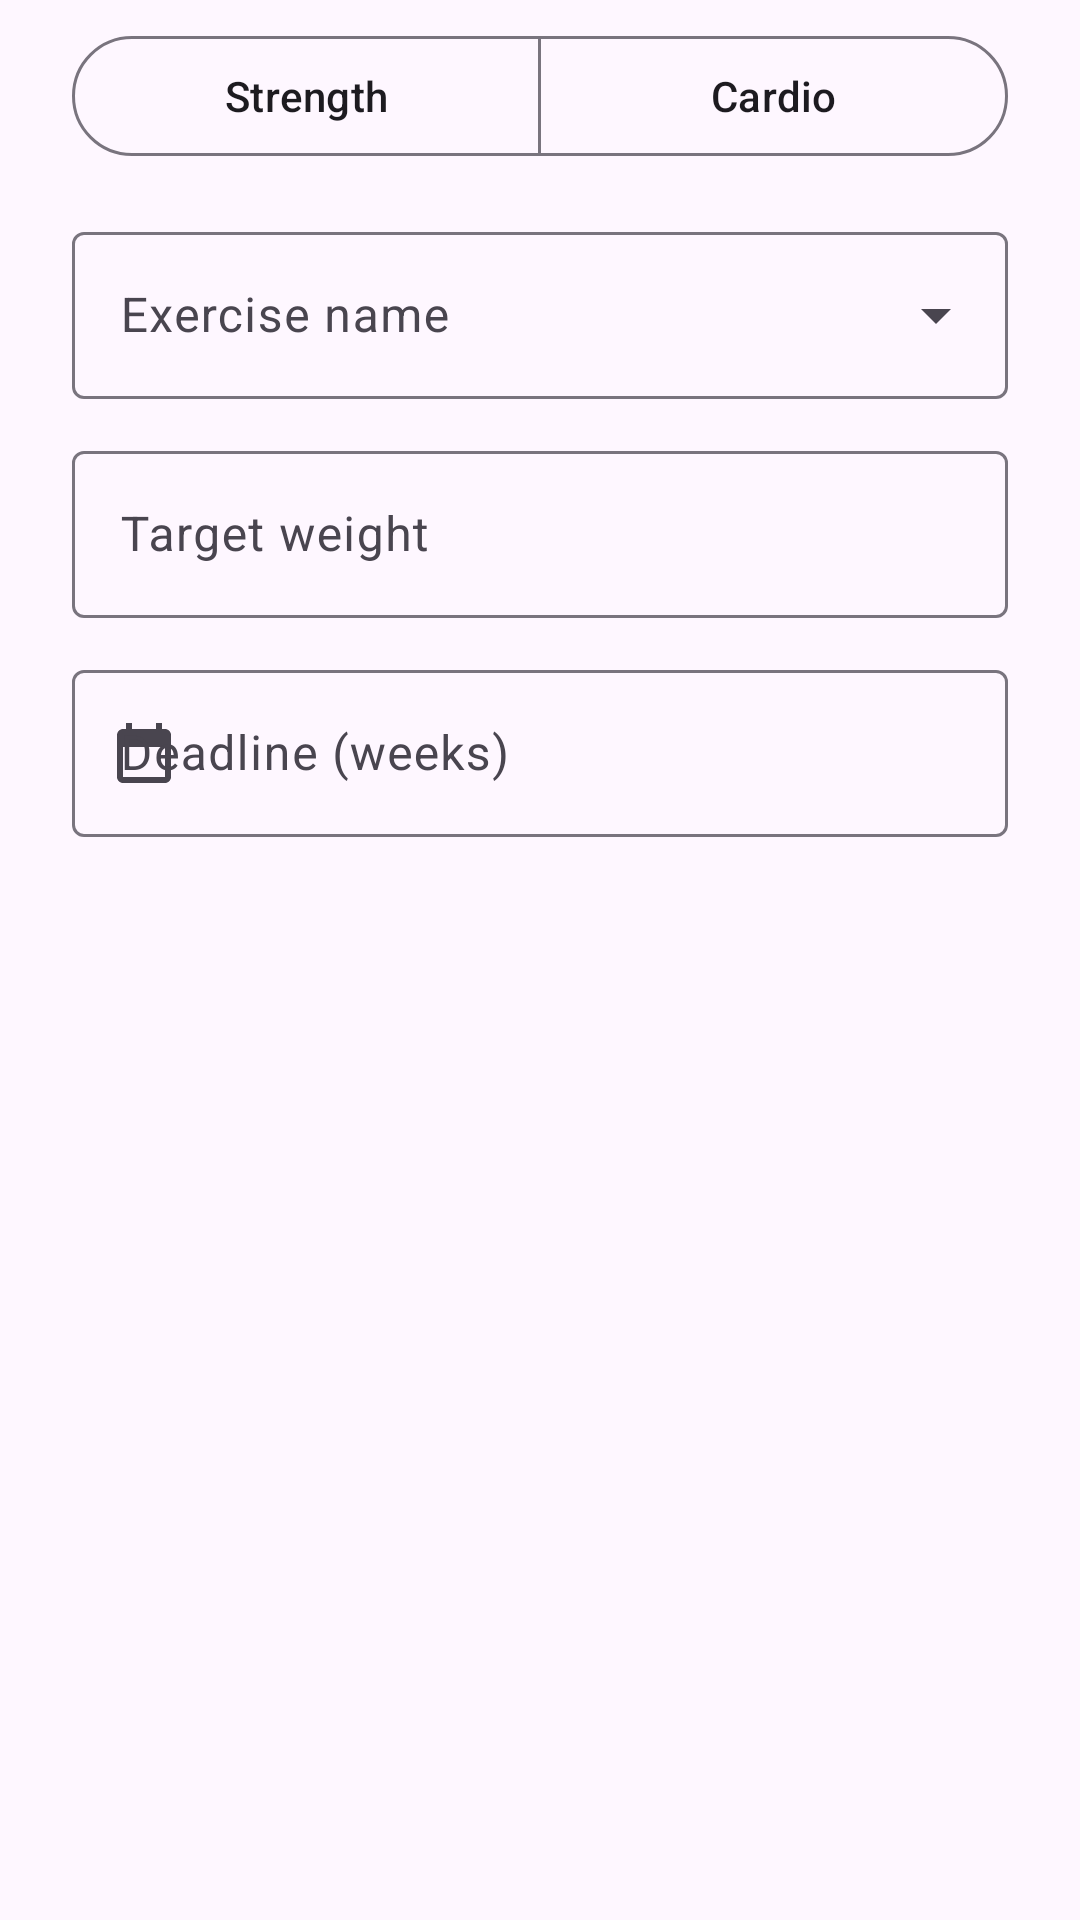

Android layout source for this screen:
<!-- AndroidManifest.xml: application theme Theme.GymTracker -->
<!-- res/layout/dialog_goal.xml -->
<?xml version="1.0" encoding="utf-8"?>
<ScrollView xmlns:android="http://schemas.android.com/apk/res/android"
    xmlns:app="http://schemas.android.com/apk/res-auto"
    android:layout_width="match_parent"
    android:layout_height="wrap_content">

    <LinearLayout
        android:layout_width="match_parent"
        android:layout_height="wrap_content"
        android:orientation="vertical"
        android:paddingStart="24dp"
        android:paddingTop="8dp"
        android:paddingEnd="24dp">

        
        <com.google.android.material.button.MaterialButtonToggleGroup
            android:id="@+id/toggle_goal_kind"
            android:layout_width="match_parent"
            android:layout_height="wrap_content"
            app:selectionRequired="true"
            app:singleSelection="true">

            <com.google.android.material.button.MaterialButton
                android:id="@+id/button_kind_strength"
                style="@style/Widget.Material3.Button.OutlinedButton"
                android:layout_width="0dp"
                android:layout_height="wrap_content"
                android:layout_weight="1"
                android:text="@string/goal_kind_strength"
                app:icon="@drawable/ic_dumbbell" />

            <com.google.android.material.button.MaterialButton
                android:id="@+id/button_kind_cardio"
                style="@style/Widget.Material3.Button.OutlinedButton"
                android:layout_width="0dp"
                android:layout_height="wrap_content"
                android:layout_weight="1"
                android:text="@string/goal_kind_cardio"
                app:icon="@drawable/ic_run" />

        </com.google.android.material.button.MaterialButtonToggleGroup>

        
        <LinearLayout
            android:id="@+id/section_strength"
            android:layout_width="match_parent"
            android:layout_height="wrap_content"
            android:layout_marginTop="16dp"
            android:orientation="vertical">

            
            <com.google.android.material.textfield.TextInputLayout
                android:id="@+id/layout_goal_exercise"
                style="@style/Widget.Material3.TextInputLayout.OutlinedBox.ExposedDropdownMenu"
                android:layout_width="match_parent"
                android:layout_height="wrap_content"
                android:hint="@string/hint_exercise_name">

                <com.google.android.material.textfield.MaterialAutoCompleteTextView
                    android:id="@+id/input_goal_exercise"
                    android:layout_width="match_parent"
                    android:layout_height="wrap_content"
                    android:completionThreshold="1"
                    android:inputType="textCapSentences" />

            </com.google.android.material.textfield.TextInputLayout>

            <com.google.android.material.textfield.TextInputLayout
                android:id="@+id/layout_goal_weight"
                style="@style/Widget.Material3.TextInputLayout.OutlinedBox"
                android:layout_width="match_parent"
                android:layout_height="wrap_content"
                android:layout_marginTop="12dp"
                android:hint="@string/hint_target_weight"
                app:suffixText="@string/suffix_kg">

                <com.google.android.material.textfield.TextInputEditText
                    android:id="@+id/input_goal_weight"
                    android:layout_width="match_parent"
                    android:layout_height="wrap_content"
                    android:digits="0123456789.,"
                    android:inputType="numberDecimal" />

            </com.google.android.material.textfield.TextInputLayout>

        </LinearLayout>

        
        <LinearLayout
            android:id="@+id/section_cardio"
            android:layout_width="match_parent"
            android:layout_height="wrap_content"
            android:layout_marginTop="16dp"
            android:orientation="vertical"
            android:visibility="gone">

            <com.google.android.material.textfield.TextInputLayout
                android:id="@+id/layout_goal_cardio_type"
                style="@style/Widget.Material3.TextInputLayout.OutlinedBox.ExposedDropdownMenu"
                android:layout_width="match_parent"
                android:layout_height="wrap_content"
                android:hint="@string/hint_cardio_type">

                <com.google.android.material.textfield.MaterialAutoCompleteTextView
                    android:id="@+id/input_goal_cardio_type"
                    android:layout_width="match_parent"
                    android:layout_height="wrap_content"
                    android:inputType="none" />

            </com.google.android.material.textfield.TextInputLayout>

            <LinearLayout
                android:layout_width="match_parent"
                android:layout_height="wrap_content"
                android:layout_marginTop="12dp"
                android:orientation="horizontal">

                <com.google.android.material.textfield.TextInputLayout
                    android:id="@+id/layout_goal_distance"
                    style="@style/Widget.Material3.TextInputLayout.OutlinedBox"
                    android:layout_width="0dp"
                    android:layout_height="wrap_content"
                    android:layout_marginEnd="6dp"
                    android:layout_weight="1"
                    android:hint="@string/hint_distance"
                    app:suffixText="@string/suffix_km">

                    <com.google.android.material.textfield.TextInputEditText
                        android:id="@+id/input_goal_distance"
                        android:layout_width="match_parent"
                        android:layout_height="wrap_content"
                        android:digits="0123456789.,"
                        android:inputType="numberDecimal" />

                </com.google.android.material.textfield.TextInputLayout>

                <com.google.android.material.textfield.TextInputLayout
                    android:id="@+id/layout_goal_time"
                    style="@style/Widget.Material3.TextInputLayout.OutlinedBox"
                    android:layout_width="0dp"
                    android:layout_height="wrap_content"
                    android:layout_marginStart="6dp"
                    android:layout_weight="1"
                    android:hint="@string/hint_goal_time"
                    app:placeholderText="@string/placeholder_duration">

                    <com.google.android.material.textfield.TextInputEditText
                        android:id="@+id/input_goal_time"
                        android:layout_width="match_parent"
                        android:layout_height="wrap_content"
                        android:digits="0123456789.,:"
                        android:inputType="text" />

                </com.google.android.material.textfield.TextInputLayout>

            </LinearLayout>

        </LinearLayout>

        
        <com.google.android.material.textfield.TextInputLayout
            android:id="@+id/layout_goal_weeks"
            style="@style/Widget.Material3.TextInputLayout.OutlinedBox"
            android:layout_width="match_parent"
            android:layout_height="wrap_content"
            android:layout_marginTop="12dp"
            android:hint="@string/hint_weeks"
            app:startIconDrawable="@drawable/ic_calendar">

            <com.google.android.material.textfield.TextInputEditText
                android:id="@+id/input_goal_weeks"
                android:layout_width="match_parent"
                android:layout_height="wrap_content"
                android:inputType="number" />

        </com.google.android.material.textfield.TextInputLayout>

    </LinearLayout>

</ScrollView>
<!-- resources referenced by this layout -->
<resources>
  <!-- drawable ic_calendar (drawable) -->
  <?xml version="1.0" encoding="utf-8"?>
  <vector xmlns:android="http://schemas.android.com/apk/res/android"
      android:width="24dp"
      android:height="24dp"
      android:tint="?attr/colorControlNormal"
      android:viewportWidth="24"
      android:viewportHeight="24">
      <path
          android:fillColor="@android:color/white"
          android:pathData="M19,4h-1V2h-2v2H8V2H6v2H5c-1.11,0 -1.99,0.9 -1.99,2L3,20c0,1.1 0.89,2 2,2h14c1.1,0 2,-0.9 2,-2V6c0,-1.1 -0.9,-2 -2,-2zM19,20H5V10h14v10z" />
  </vector>
  <string name="goal_kind_cardio">Cardio</string>
  <string name="goal_kind_strength">Strength</string>
  <string name="hint_cardio_type">Type</string>
  <string name="hint_distance">Distance</string>
  <string name="hint_exercise_name">Exercise name</string>
  <string name="hint_goal_time">Time (optional)</string>
  <string name="hint_target_weight">Target weight</string>
  <string name="hint_weeks">Deadline (weeks)</string>
  <string name="placeholder_duration">mm:ss</string>
  <string name="suffix_kg">kg</string>
  <string name="suffix_km">km</string>
  <style name="Theme.GymTracker" parent="Base.Theme.GymTracker" />
  <style name="Base.Theme.GymTracker" parent="Theme.Material3.DayNight.NoActionBar">
          <item name="colorPrimary">@color/brand_primary</item>
          <item name="colorOnPrimary">@color/brand_on_primary</item>
          <item name="colorPrimaryContainer">@color/brand_primary_container</item>
          <item name="colorOnPrimaryContainer">@color/brand_on_primary_container</item>
          <item name="colorSecondaryContainer">@color/brand_primary_container</item>
          <item name="colorOnSecondaryContainer">@color/brand_on_primary_container</item>
      </style>
  <color name="brand_primary">#FF006A60</color>
  <color name="brand_on_primary">#FFFFFFFF</color>
  <color name="brand_primary_container">#FF9EF2E4</color>
  <color name="brand_on_primary_container">#FF00201C</color>
</resources>
